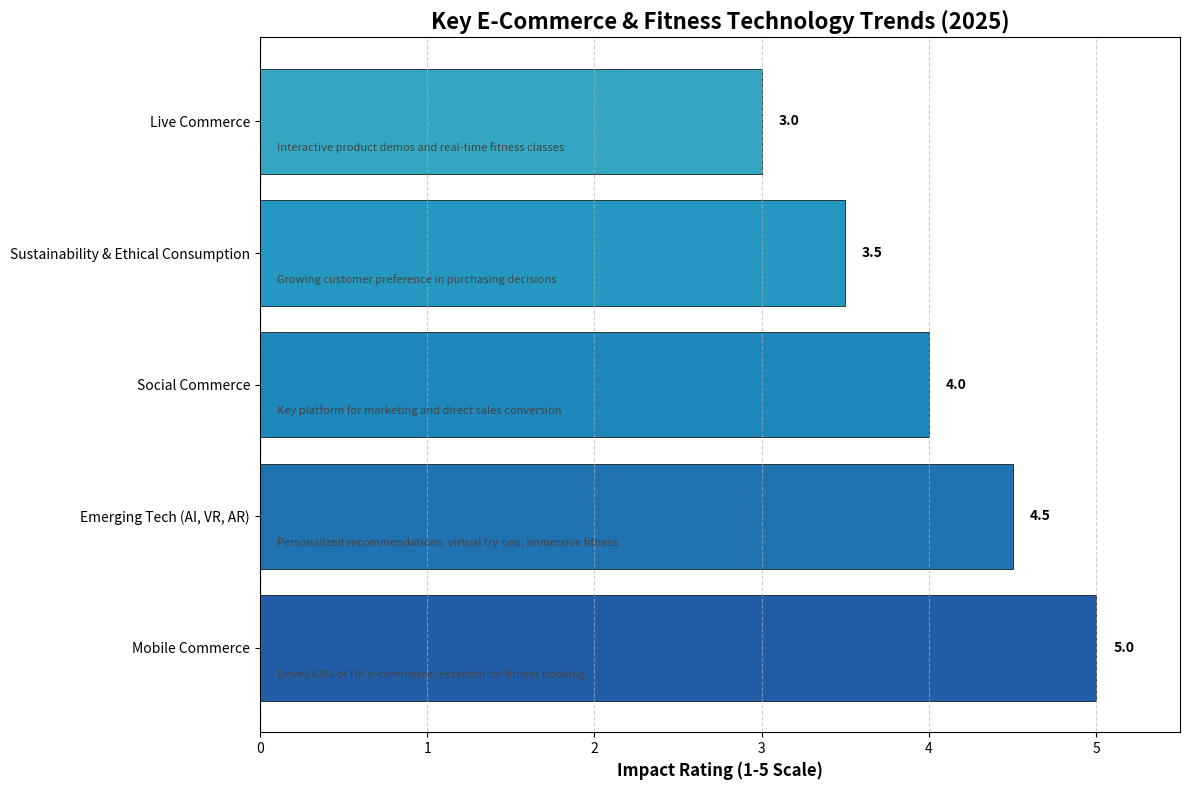

The matplotlib source for this figure:
import matplotlib.pyplot as plt
import numpy as np
import pandas as pd
from matplotlib.colors import LinearSegmentedColormap

# Create data for trends with impact ratings (1-5 scale)
trends = {
    "Emerging Tech (AI, VR, AR)": 4.5,
    "Mobile Commerce": 5.0,
    "Social Commerce": 4.0,
    "Sustainability & Ethical Consumption": 3.5,
    "Live Commerce": 3.0
}

# Sort trends by importance
sorted_trends = dict(sorted(trends.items(), key=lambda item: item[1], reverse=True))
names = list(sorted_trends.keys())
values = list(sorted_trends.values())

# Create colormap for gradient effect
colors = LinearSegmentedColormap.from_list("importance", ["#C7E9B4", "#7FCDBB", "#41B6C4", "#1D91C0", "#225EA8"])
bar_colors = [colors(v/5.0) for v in values]

# Create plot with more professional styling
plt.figure(figsize=(12, 8))
bars = plt.barh(names, values, color=bar_colors, edgecolor='black', linewidth=0.5)
plt.xlabel('Impact Rating (1-5 Scale)', fontsize=12, fontweight='bold')
plt.title('Key E-Commerce & Fitness Technology Trends (2025)', fontsize=16, fontweight='bold')
plt.xlim(0, 5.5)
plt.grid(axis='x', linestyle='--', alpha=0.6)

# Add annotations explaining each trend
annotations = {
    "Emerging Tech (AI, VR, AR)": "Personalized recommendations, virtual try-ons, immersive fitness",
    "Mobile Commerce": "Drives 63% of HK e-commerce; essential for fitness booking",
    "Social Commerce": "Key platform for marketing and direct sales conversion",
    "Sustainability & Ethical Consumption": "Growing customer preference in purchasing decisions",
    "Live Commerce": "Interactive product demos and real-time fitness classes"
}

# Add value labels and annotations
for i, (bar, name) in enumerate(zip(bars, names)):
    plt.text(bar.get_width() + 0.1, bar.get_y() + bar.get_height()/2,
            f"{bar.get_width():.1f}", va='center', fontweight='bold')
    
    # Add annotation text with smaller font below each bar
    plt.text(0.1, bar.get_y() + bar.get_height()/4,
            annotations[name], va='center', color='#444444', 
            fontsize=8, style='italic')

plt.tight_layout()
plt.savefig('ecommerce_fitness_trends.png', dpi=300, bbox_inches='tight')
plt.show()